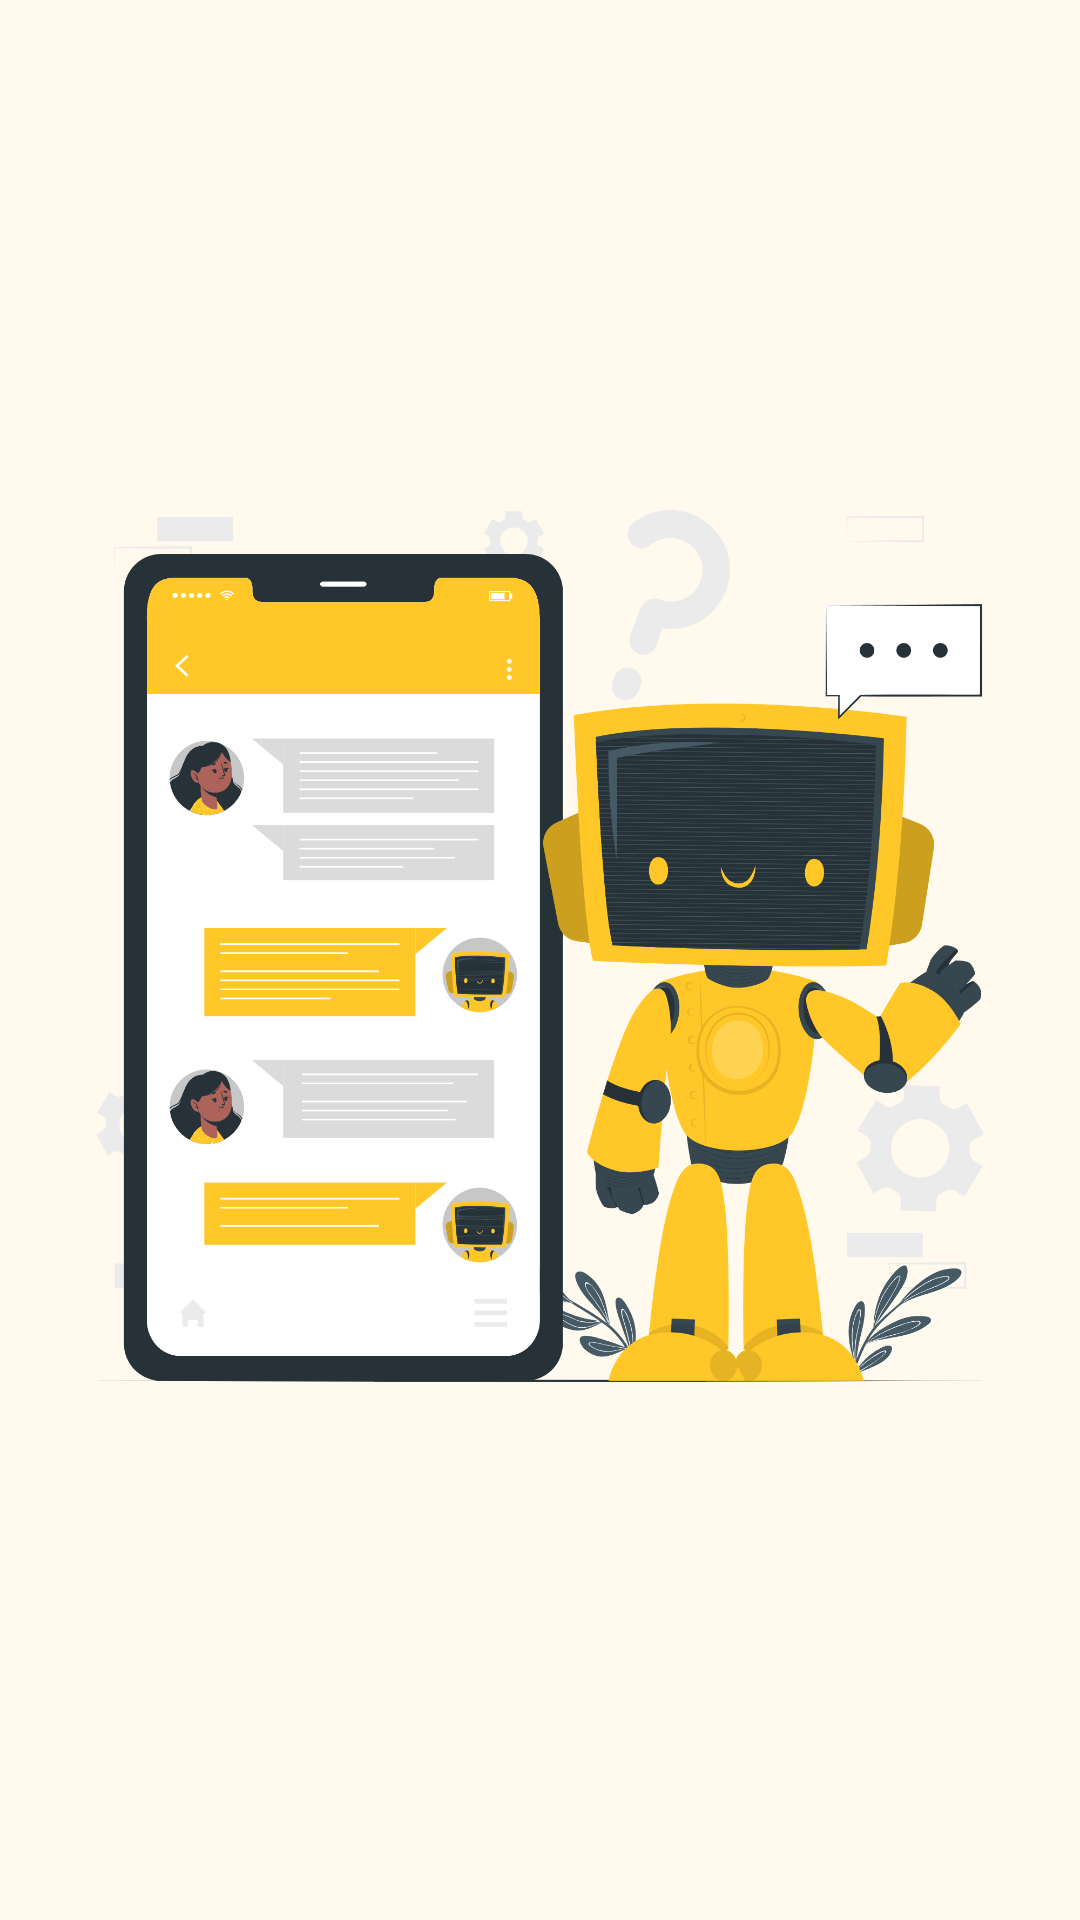

Android layout source for this screen:
<!-- AndroidManifest.xml: application theme Theme.EjemploChatReto2 -->
<!-- res/layout/activity_main.xml -->
<?xml version="1.0" encoding="utf-8"?>
<androidx.constraintlayout.widget.ConstraintLayout xmlns:android="http://schemas.android.com/apk/res/android"
    xmlns:app="http://schemas.android.com/apk/res-auto"
    xmlns:tools="http://schemas.android.com/tools"
    android:id="@+id/main"
    android:layout_width="match_parent"
    android:layout_height="match_parent"
    tools:context=".MainActivity">

    <ImageView
        android:id="@+id/vista_animada"
        android:layout_width="wrap_content"
        android:layout_height="wrap_content"
        android:src="@drawable/animation_cr"
        app:layout_constraintTop_toTopOf="parent"
        app:layout_constraintBottom_toBottomOf="parent"
        app:layout_constraintStart_toStartOf="parent"
        app:layout_constraintEnd_toEndOf="parent"
        tools:ignore="MissingConstraints" />

</androidx.constraintlayout.widget.ConstraintLayout>
<!-- resources referenced by this layout -->
<resources>
  <style name="Theme.EjemploChatReto2" parent="Base.Theme.EjemploChatReto2" />
  <color name="md_theme_primary">#6D5E0F</color>
  <color name="md_theme_onPrimary">#FFFFFF</color>
  <color name="md_theme_primaryContainer">#F8E287</color>
  <color name="md_theme_onPrimaryContainer">#221B00</color>
  <color name="md_theme_secondary">#0B6780</color>
  <color name="md_theme_onSecondary">#FFFFFF</color>
  <color name="md_theme_secondaryContainer">#B9EAFF</color>
  <color name="md_theme_onSecondaryContainer">#001F29</color>
  <color name="md_theme_tertiary">#43664E</color>
  <color name="md_theme_onTertiary">#FFFFFF</color>
  <color name="md_theme_tertiaryContainer">#C5ECCE</color>
  <color name="md_theme_onTertiaryContainer">#00210F</color>
  <color name="md_theme_error">#BA1A1A</color>
  <color name="md_theme_onError">#FFFFFF</color>
  <color name="md_theme_errorContainer">#FFDAD6</color>
  <color name="md_theme_onErrorContainer">#410002</color>
  <color name="md_theme_background">#FFF9EE</color>
  <color name="md_theme_onBackground">#1E1B13</color>
  <color name="md_theme_surface">#FFF9EE</color>
  <color name="md_theme_onSurface">#1E1B13</color>
  <color name="md_theme_surfaceVariant">#EAE2D0</color>
  <color name="md_theme_onSurfaceVariant">#4B4739</color>
  <color name="md_theme_outline">#7C7767</color>
  <color name="md_theme_outlineVariant">#CDC6B4</color>
  <color name="md_theme_inverseSurface">#333027</color>
  <color name="md_theme_inverseOnSurface">#F7F0E2</color>
  <color name="md_theme_inversePrimary">#DBC66E</color>
  <color name="md_theme_primaryFixed">#F8E287</color>
  <color name="md_theme_onPrimaryFixed">#221B00</color>
  <color name="md_theme_primaryFixedDim">#DBC66E</color>
  <color name="md_theme_onPrimaryFixedVariant">#534600</color>
  <color name="md_theme_secondaryFixed">#B9EAFF</color>
  <color name="md_theme_onSecondaryFixed">#001F29</color>
  <color name="md_theme_secondaryFixedDim">#89D0ED</color>
  <color name="md_theme_onSecondaryFixedVariant">#004D62</color>
  <color name="md_theme_tertiaryFixed">#C5ECCE</color>
  <color name="md_theme_onTertiaryFixed">#00210F</color>
  <color name="md_theme_tertiaryFixedDim">#A9D0B3</color>
  <color name="md_theme_onTertiaryFixedVariant">#2C4E38</color>
  <color name="md_theme_surfaceDim">#E0D9CC</color>
  <color name="md_theme_surfaceBright">#FFF9EE</color>
  <color name="md_theme_surfaceContainerLowest">#FFFFFF</color>
  <color name="md_theme_surfaceContainerLow">#FAF3E5</color>
  <color name="md_theme_surfaceContainer">#F4EDDF</color>
  <color name="md_theme_surfaceContainerHigh">#EEE8DA</color>
  <color name="md_theme_surfaceContainerHighest">#E8E2D4</color>
</resources>
